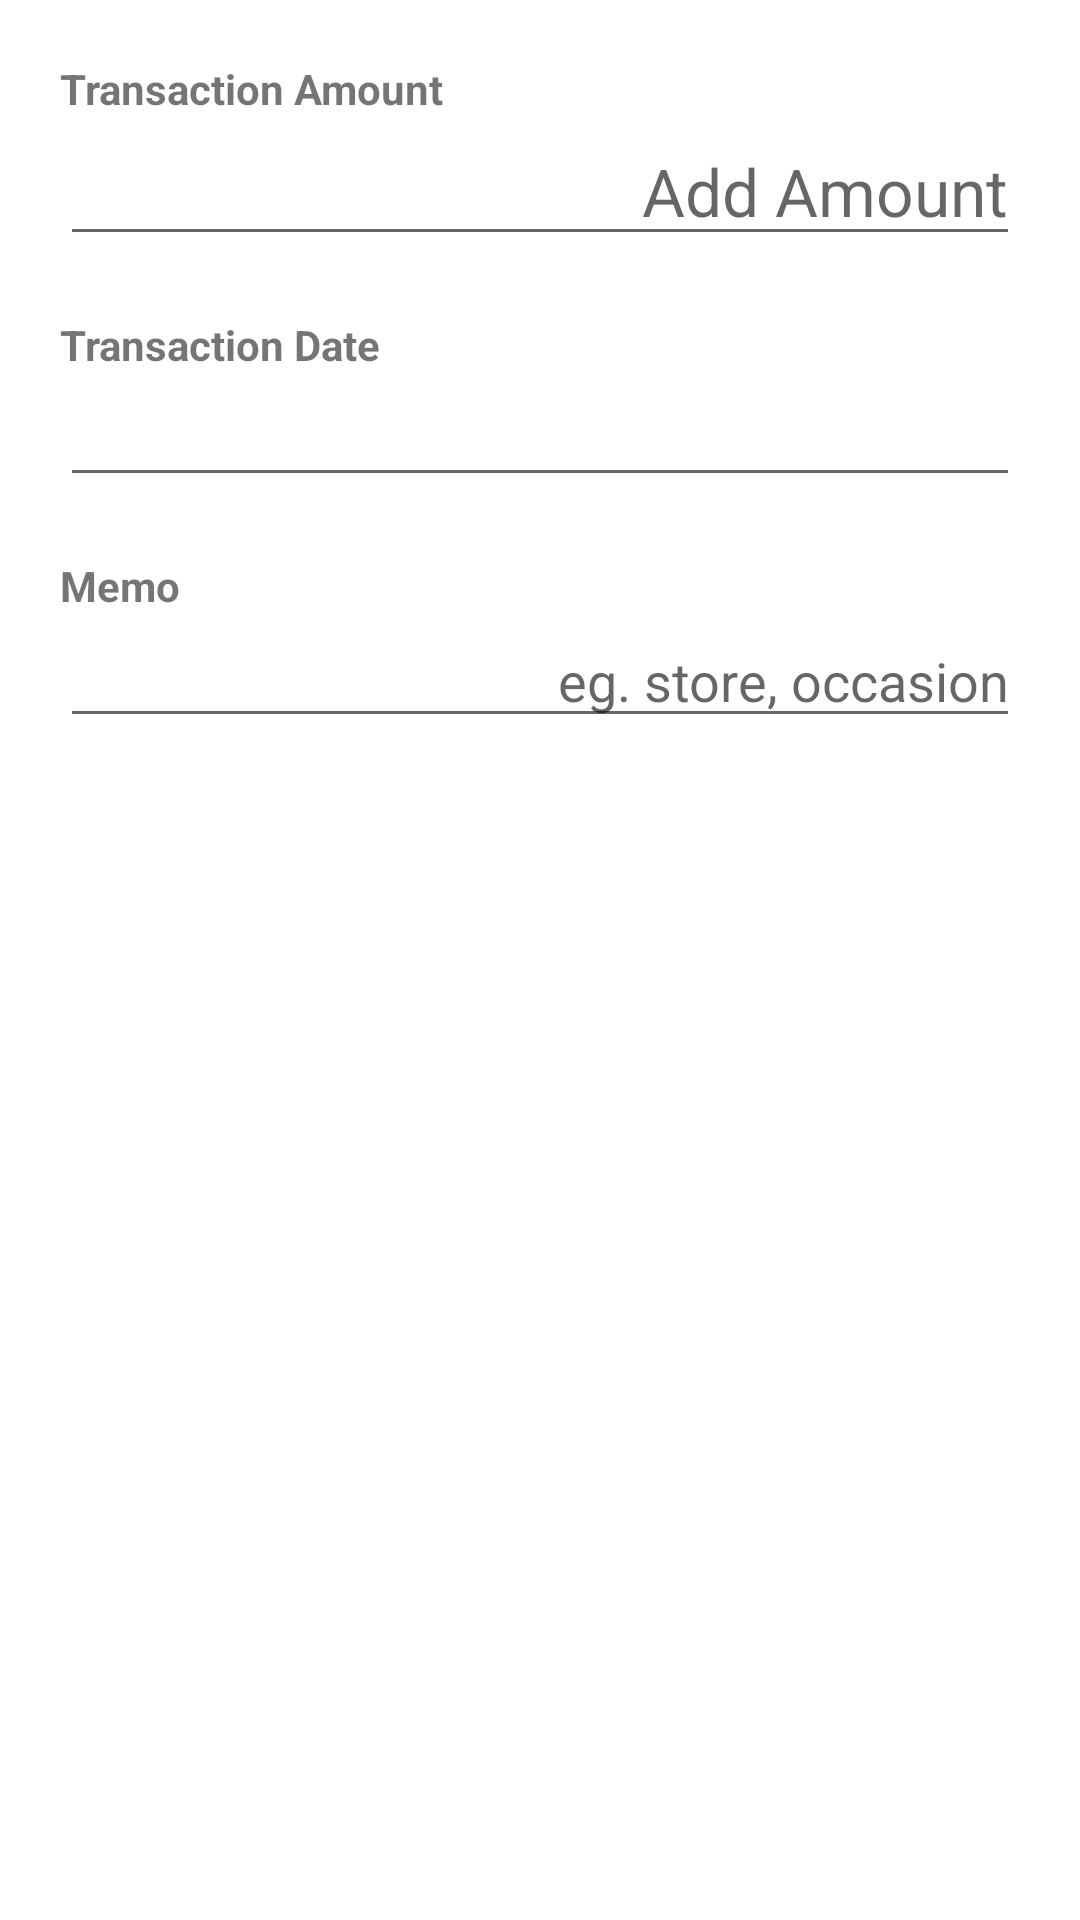

Here is an Android app screen rendered from its layout file. Give the layout XML and the strings, colors and styles it references.
<!-- AndroidManifest.xml: fallback theme Theme.MaterialComponents.DayNight.NoActionBar -->
<!-- res/layout/form_quick_entry.xml -->
<?xml version="1.0" encoding="utf-8"?>
<LinearLayout xmlns:android="http://schemas.android.com/apk/res/android"
    android:id="@+id/form_quick_entry"
    android:layout_width="match_parent"
    android:layout_height="match_parent"
    android:orientation="vertical" >

    

    <TextView
        android:id="@+id/amtLabel"
        style="@style/FormFieldLabel"
        android:layout_width="fill_parent"
        android:layout_height="wrap_content"
        android:layout_marginTop="20dp"
        android:text="Transaction Amount" />

    <EditText
        android:id="@+id/amount"
        style="@style/FormField"
        android:layout_width="fill_parent"
        android:layout_height="wrap_content"
        android:hint="Add Amount"
        android:inputType="number"
        android:textAppearance="?android:attr/textAppearanceLarge" />

    

    <LinearLayout
        android:id="@+id/dropDownSection"
        android:layout_width="fill_parent"
        android:layout_height="wrap_content"
        android:orientation="vertical"
        android:visibility="gone" >

        <TextView
            android:id="@+id/categoryDropDownLabel"
            style="@style/FormFieldLabel"
            android:layout_width="fill_parent"
            android:layout_height="wrap_content"
            android:text="Category" />

        <Spinner
            android:layout_marginLeft="20dp"
            android:layout_marginRight="20dp"
            android:id="@+id/categorySpinner"
            android:layout_width="fill_parent"
            android:layout_height="wrap_content" />
    </LinearLayout>

    

    <TextView
        android:id="@+id/dateLabel"
        style="@style/FormFieldLabel"
        android:layout_width="fill_parent"
        android:layout_height="wrap_content"
        android:text="Transaction Date" />

    <EditText
        android:id="@+id/date"
        style="@style/FormField"
        android:layout_width="fill_parent"
        android:layout_height="wrap_content"
        android:inputType="date" 
        android:editable="false">
    </EditText>

    

    <TextView
        android:id="@+id/memoLabel"
        style="@style/FormFieldLabel"
        android:layout_width="fill_parent"
        android:layout_height="wrap_content"
        android:text="Memo" />

    <EditText
        android:id="@+id/memo"
        style="@style/FormField"
        android:layout_width="fill_parent"
        android:layout_height="wrap_content"
        android:hint="eg. store, occasion" />

</LinearLayout>
<!-- resources referenced by this layout -->
<resources>
  <style name="FormField" parent="android:Widget.Holo.Light.EditText">
          <item name="android:layout_marginBottom">10dp</item>
          <item name="android:layout_marginLeft">20dp</item>
          <item name="android:layout_marginRight">20dp</item>
          <item name="android:gravity">right</item>
      </style>
  <style name="FormFieldLabel" parent="android:Widget.Holo.Light.TextView">
          <item name="android:layout_marginLeft">20dp</item>
          <item name="android:layout_marginTop">10dp</item>
          <item name="android:textStyle">bold</item>
          <item name="android:gravity">left</item>
      </style>
</resources>
